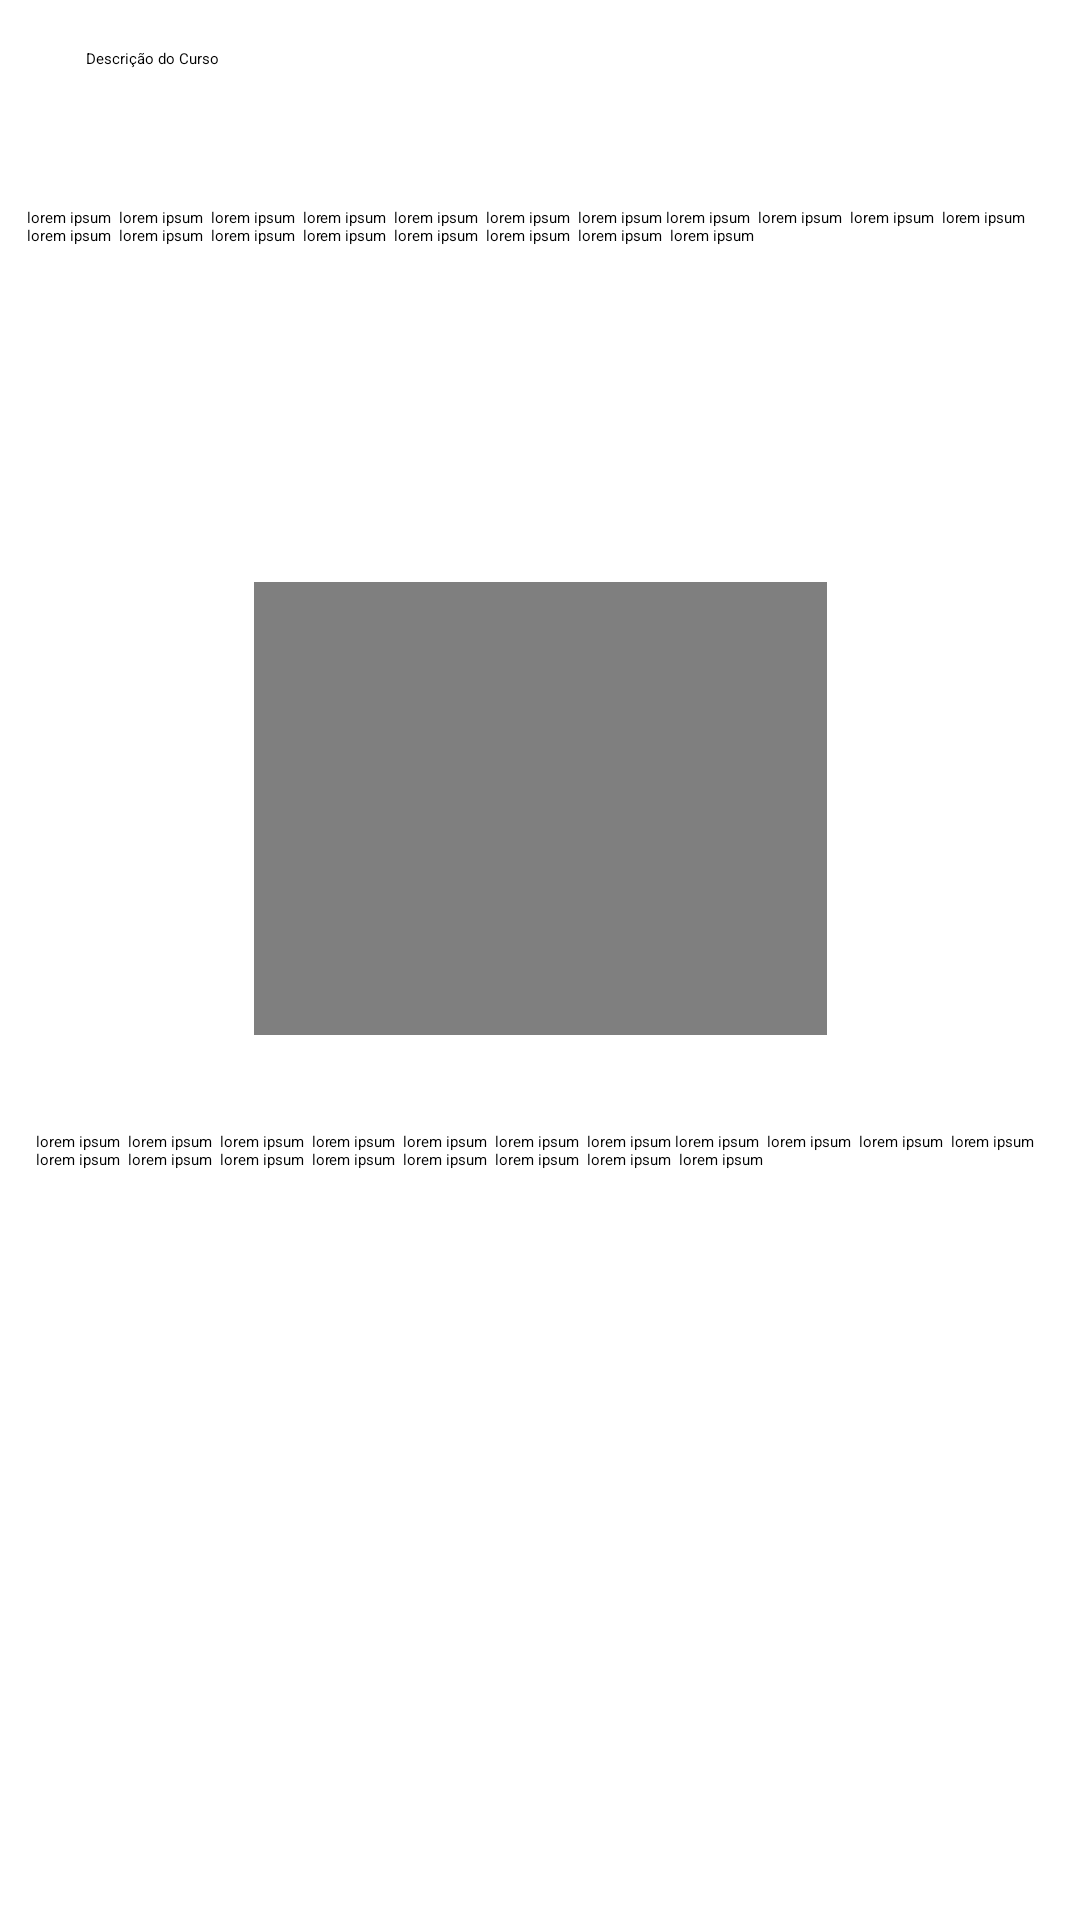

This screen was rendered from an Android layout file. Write that file and the resources it references.
<!-- AndroidManifest.xml: application theme Theme.CodeQuest -->
<!-- res/layout/activity_detalhes_curso.xml -->
<?xml version="1.0" encoding="utf-8"?>
<androidx.constraintlayout.widget.ConstraintLayout xmlns:android="http://schemas.android.com/apk/res/android"
    xmlns:app="http://schemas.android.com/apk/res-auto"
    xmlns:tools="http://schemas.android.com/tools"
    android:id="@+id/main"
    android:layout_width="match_parent"
    android:layout_height="match_parent"
    tools:context=".activities.DetalhesCursoActivity">

    <TextView
        android:id="@+id/textView3"
        android:layout_width="123dp"
        android:layout_height="17dp"
        android:layout_marginTop="16dp"
        android:text="Descrição do Curso"
        app:layout_constraintEnd_toEndOf="parent"
        app:layout_constraintHorizontal_bias="0.121"
        app:layout_constraintStart_toStartOf="parent"
        app:layout_constraintTop_toTopOf="parent" />

    <VideoView
        android:id="@+id/videoView"
        android:layout_width="191dp"
        android:layout_height="151dp"
        android:layout_marginTop="16dp"
        app:layout_constraintEnd_toEndOf="parent"
        app:layout_constraintStart_toStartOf="parent"
        app:layout_constraintTop_toBottomOf="@+id/textView4" />

    <androidx.constraintlayout.widget.Guideline
        android:id="@+id/guideline2"
        android:layout_width="wrap_content"
        android:layout_height="wrap_content"
        android:orientation="horizontal"
        app:layout_constraintGuide_begin="53dp" />

    <TextView
        android:id="@+id/textView4"
        android:layout_width="342dp"
        android:layout_height="109dp"
        android:layout_marginTop="16dp"
        android:text="lorem ipsum  lorem ipsum  lorem ipsum  lorem ipsum  lorem ipsum  lorem ipsum  lorem ipsum lorem ipsum  lorem ipsum  lorem ipsum  lorem ipsum  lorem ipsum  lorem ipsum  lorem ipsum  lorem ipsum  lorem ipsum  lorem ipsum  lorem ipsum  lorem ipsum"
        app:layout_constraintEnd_toEndOf="parent"
        app:layout_constraintStart_toStartOf="parent"
        app:layout_constraintTop_toTopOf="@+id/guideline2" />

    <TextView
        android:id="@+id/textView5"
        android:layout_width="336dp"
        android:layout_height="114dp"
        android:layout_marginTop="32dp"
        android:text="lorem ipsum  lorem ipsum  lorem ipsum  lorem ipsum  lorem ipsum  lorem ipsum  lorem ipsum lorem ipsum  lorem ipsum  lorem ipsum  lorem ipsum  lorem ipsum  lorem ipsum  lorem ipsum  lorem ipsum  lorem ipsum  lorem ipsum  lorem ipsum  lorem ipsum"
        app:layout_constraintEnd_toEndOf="parent"
        app:layout_constraintStart_toStartOf="parent"
        app:layout_constraintTop_toBottomOf="@+id/videoView" />

</androidx.constraintlayout.widget.ConstraintLayout>
<!-- resources referenced by this layout -->
<resources>

</resources>
